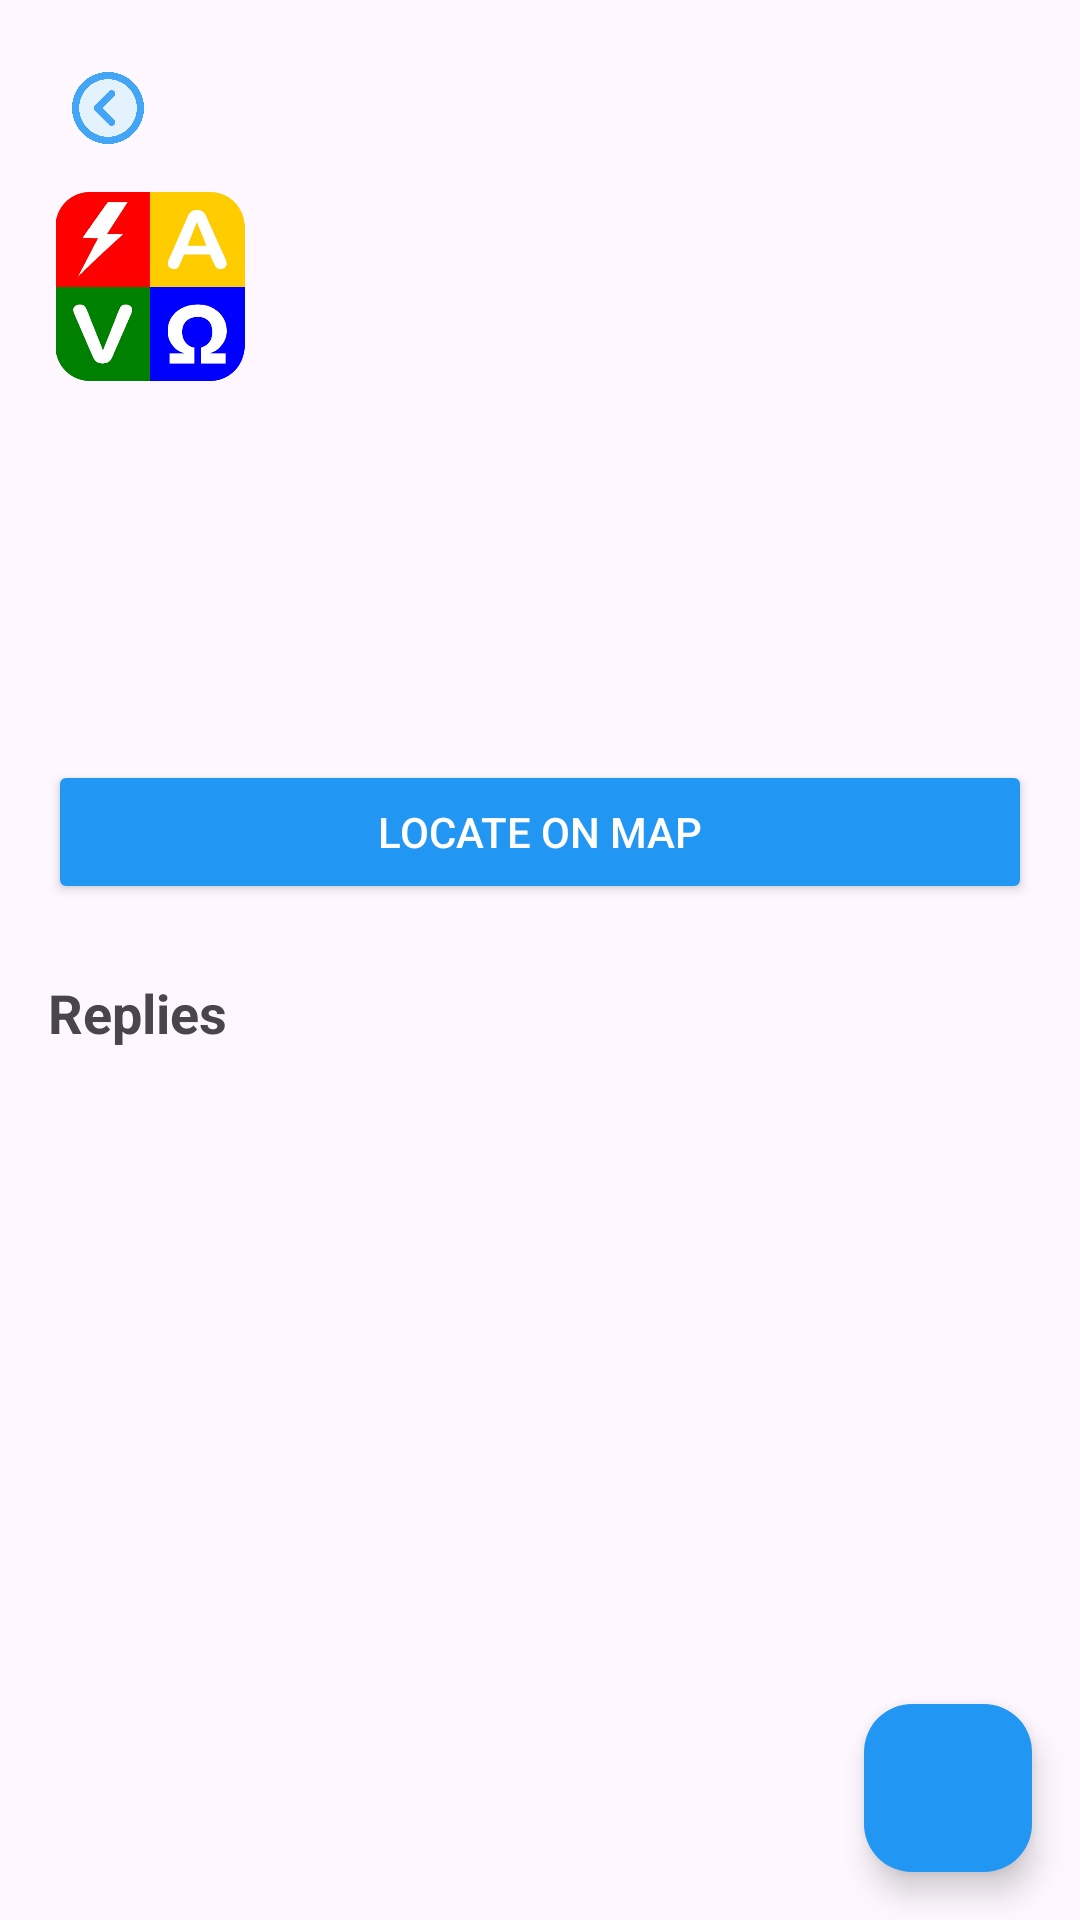

Here is an Android app screen rendered from its layout file. Give the layout XML and the strings, colors and styles it references.
<!-- AndroidManifest.xml: application theme Theme.AeroLink -->
<!-- res/layout/activity_post_detail.xml -->
<FrameLayout xmlns:android="http://schemas.android.com/apk/res/android"
    xmlns:app="http://schemas.android.com/apk/res-auto"
    android:layout_width="match_parent"
    android:layout_height="match_parent">

    <androidx.core.widget.NestedScrollView
        android:layout_width="match_parent"
        android:layout_height="match_parent"
        android:padding="16dp"
        android:fillViewport="true">

        <LinearLayout
            android:layout_width="match_parent"
            android:layout_height="wrap_content"
            android:orientation="vertical">

            
            <ImageView
                android:id="@+id/back_button"
                android:layout_width="40dp"
                android:layout_height="40dp"
                android:src="@drawable/back_arrow"
                android:padding="8dp"
                android:layout_marginBottom="8dp"
                android:clickable="true"
                android:focusable="true" />

            
            <LinearLayout
                android:layout_width="wrap_content"
                android:layout_height="wrap_content"
                android:orientation="horizontal"
                android:paddingBottom="8dp">

                <ImageView
                    android:id="@+id/creator_image"
                    android:layout_width="68dp"
                    android:layout_height="63dp"
                    android:layout_marginEnd="15dp"
                    android:contentDescription="Creator Profile Image"
                    android:src="@drawable/ohms_law" />

                <LinearLayout
                    android:layout_width="wrap_content"
                    android:layout_height="wrap_content"
                    android:orientation="vertical">

                    <TextView
                        android:id="@+id/creator_username"
                        android:layout_width="wrap_content"
                        android:layout_height="wrap_content"
                        android:textSize="24sp"
                        android:textStyle="italic"
                        android:textColor="@color/black" />

                    <TextView
                        android:id="@+id/detail_timestamp"
                        android:layout_width="wrap_content"
                        android:layout_height="wrap_content"
                        android:textSize="14sp"
                        android:textColor="@color/blue"
                        android:layout_marginTop="4dp" />
                </LinearLayout>
            </LinearLayout>

            
            <TextView
                android:id="@+id/detail_title"
                android:layout_width="match_parent"
                android:layout_height="wrap_content"
                android:paddingTop="15dp"
                android:paddingBottom="15dp"
                android:textSize="34sp"
                android:textStyle="bold"
                android:textColor="@color/black" />

            
            <ImageView
                android:id="@+id/detail_image"
                android:layout_width="match_parent"
                android:layout_height="200dp"
                android:scaleType="centerCrop"
                android:visibility="gone"
                android:layout_marginBottom="12dp" />

            
            <TextView
                android:id="@+id/detail_description"
                android:layout_width="match_parent"
                android:layout_height="wrap_content"
                android:textSize="20sp"
                android:textColor="@color/black" />

            
            <Button
                android:id="@+id/btnLocatePost"
                android:layout_width="match_parent"
                android:layout_height="wrap_content"
                android:text="Locate on Map"
                android:layout_marginTop="16dp"
                android:backgroundTint="@color/blue"
                android:textColor="@color/white" />

            
            <TextView
                android:layout_width="wrap_content"
                android:layout_height="wrap_content"
                android:text="Replies"
                android:textSize="18sp"
                android:textStyle="bold"
                android:layout_marginTop="24dp" />

            
            <androidx.recyclerview.widget.RecyclerView
                android:id="@+id/commentsRecycler"
                android:layout_width="match_parent"
                android:layout_height="wrap_content"
                android:nestedScrollingEnabled="false"
                android:layout_marginTop="8dp" />

        </LinearLayout>
    </androidx.core.widget.NestedScrollView>

    
    <com.google.android.material.floatingactionbutton.FloatingActionButton
        android:id="@+id/fabAddComment"
        android:layout_width="wrap_content"
        android:layout_height="wrap_content"
        android:layout_gravity="bottom|end"
        android:layout_margin="16dp"
        app:srcCompat="@drawable/ic_add"
        app:backgroundTint="@color/blue"
        app:tint="@color/white" />

    
    <ProgressBar
        android:id="@+id/detail_progress"
        style="?android:attr/progressBarStyleLarge"
        android:layout_width="wrap_content"
        android:layout_height="wrap_content"
        android:layout_gravity="center"
        android:visibility="gone" />

</FrameLayout>
<!-- resources referenced by this layout -->
<resources>
  <color name="black">#FF000000</color>
  <color name="blue">#2196F3</color>
  <color name="white">#FFFFFFFF</color>
  <!-- drawable back_arrow: png bitmap (drawable, 30044 bytes) -->
  <!-- drawable ohms_law: png bitmap (drawable, 25316 bytes) -->
  <style name="Theme.AeroLink" parent="Base.Theme.AeroLink" />
  <style name="Base.Theme.AeroLink" parent="Theme.Material3.DayNight.NoActionBar">
          <item name="colorPrimary">#FF5722</item>
          <item name="colorPrimaryVariant">#E64A19</item>
      </style>
</resources>
